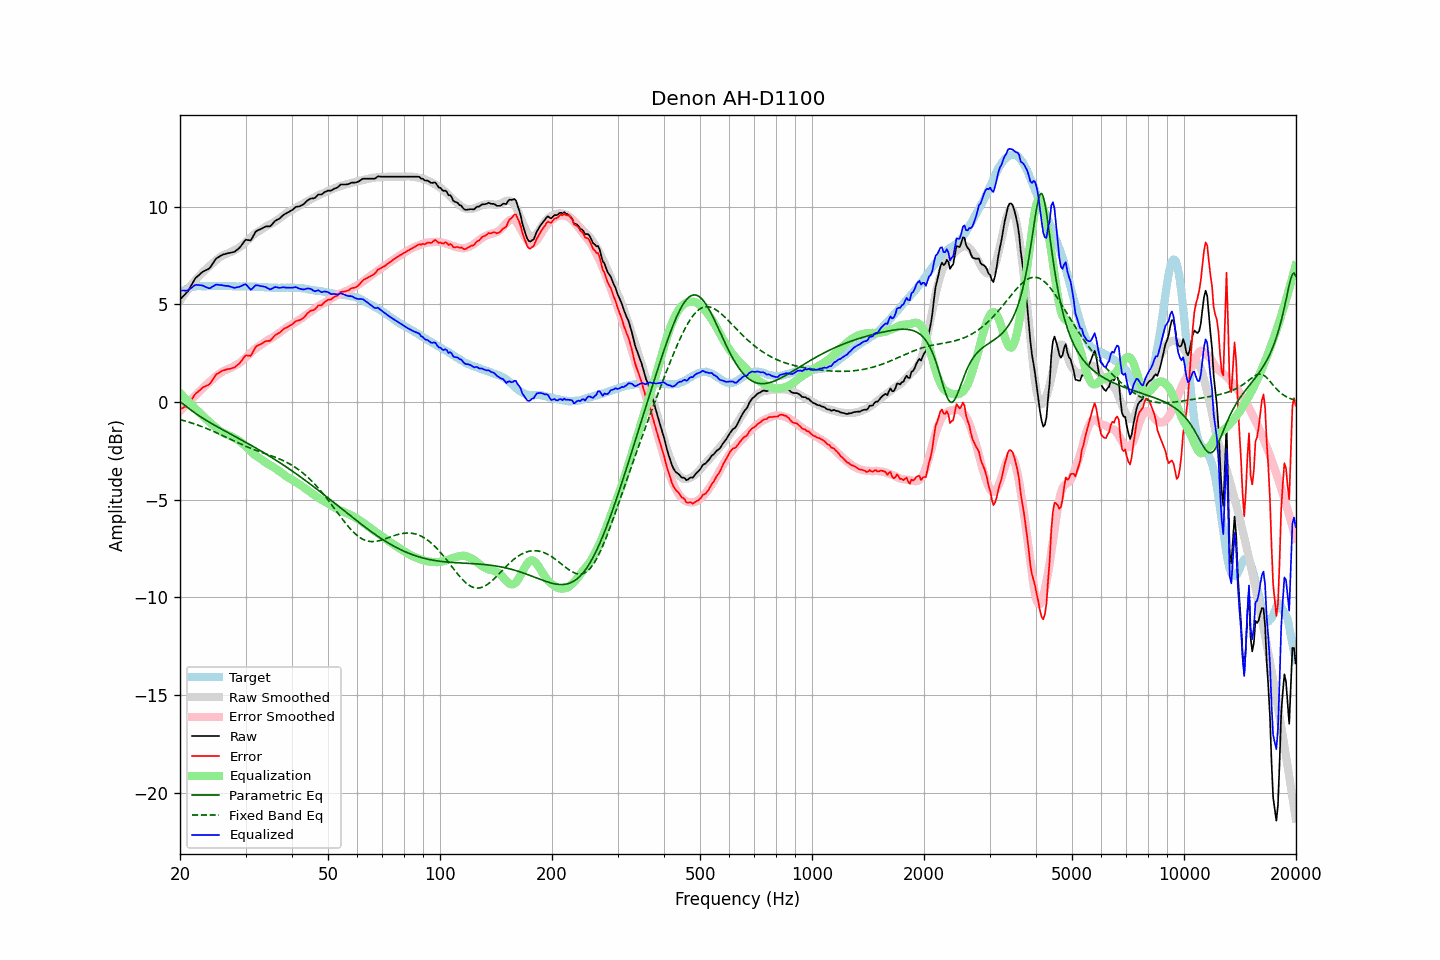

Values plotted in this chart, from the file beside it:
frequency, raw, error, smoothed, error_smoothed, equalization, parametric_eq, fixed_band_eq, equalized_raw, equalized_smoothed, target
20.00, 5.24, -0.37, 5.18, -0.46, 0.46, 0.03, -0.90, 5.70, 5.64, 5.61
20.20, 5.33, -0.33, 5.31, -0.37, 0.37, -0.04, -0.92, 5.70, 5.68, 5.66
20.40, 5.42, -0.29, 5.43, -0.29, 0.29, -0.10, -0.94, 5.71, 5.71, 5.71
20.61, 5.50, -0.24, 5.54, -0.20, 0.20, -0.17, -0.97, 5.70, 5.75, 5.74
20.81, 5.59, -0.20, 5.66, -0.12, 0.12, -0.24, -0.99, 5.71, 5.78, 5.79
21.02, 5.68, -0.15, 5.77, -0.04, 0.04, -0.30, -1.02, 5.71, 5.80, 5.83
21.23, 5.83, -0.02, 5.88, 0.05, -0.05, -0.36, -1.04, 5.78, 5.83, 5.85
21.44, 5.97, 0.10, 5.98, 0.13, -0.13, -0.42, -1.07, 5.84, 5.85, 5.87
21.66, 6.11, 0.22, 6.08, 0.21, -0.21, -0.48, -1.09, 5.90, 5.87, 5.89
21.87, 6.26, 0.36, 6.18, 0.29, -0.29, -0.54, -1.12, 5.97, 5.89, 5.90
22.09, 6.37, 0.45, 6.28, 0.37, -0.37, -0.60, -1.15, 6.00, 5.91, 5.92
22.31, 6.44, 0.51, 6.37, 0.45, -0.45, -0.66, -1.18, 5.99, 5.92, 5.93
22.54, 6.51, 0.58, 6.46, 0.53, -0.53, -0.71, -1.21, 5.98, 5.93, 5.93
22.76, 6.59, 0.66, 6.54, 0.61, -0.61, -0.77, -1.24, 5.98, 5.93, 5.93
22.99, 6.66, 0.74, 6.63, 0.70, -0.70, -0.82, -1.27, 5.96, 5.93, 5.92
23.22, 6.70, 0.78, 6.71, 0.78, -0.78, -0.87, -1.30, 5.92, 5.93, 5.92
23.45, 6.74, 0.82, 6.79, 0.85, -0.85, -0.92, -1.34, 5.89, 5.93, 5.92
23.69, 6.78, 0.85, 6.86, 0.93, -0.93, -0.97, -1.37, 5.85, 5.93, 5.93
23.92, 6.82, 0.89, 6.93, 1.00, -1.00, -1.02, -1.40, 5.82, 5.93, 5.93
24.16, 6.91, 0.98, 7.01, 1.07, -1.07, -1.07, -1.44, 5.84, 5.93, 5.93
24.40, 7.04, 1.10, 7.08, 1.15, -1.15, -1.12, -1.47, 5.89, 5.93, 5.94
24.65, 7.16, 1.23, 7.15, 1.22, -1.22, -1.16, -1.51, 5.94, 5.93, 5.93
24.89, 7.29, 1.36, 7.23, 1.29, -1.29, -1.21, -1.55, 6.00, 5.93, 5.93
25.14, 7.37, 1.44, 7.30, 1.36, -1.36, -1.26, -1.58, 6.01, 5.93, 5.93
25.39, 7.42, 1.48, 7.36, 1.42, -1.42, -1.30, -1.62, 6.00, 5.93, 5.94
25.65, 7.47, 1.53, 7.42, 1.48, -1.48, -1.35, -1.66, 5.99, 5.94, 5.94
25.91, 7.52, 1.59, 7.47, 1.54, -1.54, -1.39, -1.70, 5.98, 5.93, 5.93
26.16, 7.55, 1.62, 7.52, 1.58, -1.58, -1.44, -1.74, 5.97, 5.93, 5.93
26.43, 7.57, 1.64, 7.56, 1.62, -1.62, -1.48, -1.78, 5.94, 5.93, 5.93
26.69, 7.60, 1.67, 7.59, 1.66, -1.66, -1.53, -1.82, 5.94, 5.93, 5.93
26.96, 7.62, 1.69, 7.61, 1.69, -1.69, -1.57, -1.85, 5.93, 5.93, 5.93
27.23, 7.63, 1.70, 7.65, 1.72, -1.72, -1.62, -1.89, 5.91, 5.93, 5.93
27.50, 7.65, 1.72, 7.68, 1.76, -1.76, -1.66, -1.93, 5.89, 5.93, 5.93
27.77, 7.67, 1.75, 7.73, 1.80, -1.80, -1.71, -1.97, 5.86, 5.92, 5.92
28.05, 7.69, 1.77, 7.77, 1.85, -1.85, -1.75, -2.01, 5.84, 5.92, 5.92
28.33, 7.76, 1.85, 7.82, 1.90, -1.90, -1.80, -2.05, 5.86, 5.92, 5.91
28.62, 7.82, 1.91, 7.86, 1.94, -1.94, -1.84, -2.09, 5.88, 5.92, 5.91
28.90, 7.89, 1.97, 7.91, 1.99, -1.99, -1.89, -2.13, 5.90, 5.92, 5.92
29.19, 7.99, 2.08, 7.97, 2.06, -2.06, -1.93, -2.16, 5.93, 5.92, 5.91
29.48, 8.10, 2.18, 8.04, 2.13, -2.13, -1.98, -2.20, 5.97, 5.91, 5.92
29.78, 8.22, 2.31, 8.12, 2.20, -2.20, -2.02, -2.23, 6.01, 5.91, 5.91
30.08, 8.31, 2.39, 8.19, 2.28, -2.28, -2.07, -2.27, 6.03, 5.91, 5.92
30.38, 8.29, 2.38, 8.27, 2.36, -2.36, -2.11, -2.30, 5.93, 5.91, 5.91
30.68, 8.28, 2.37, 8.35, 2.44, -2.44, -2.16, -2.34, 5.84, 5.91, 5.91
30.99, 8.27, 2.36, 8.43, 2.52, -2.52, -2.20, -2.37, 5.74, 5.91, 5.91
31.30, 8.41, 2.51, 8.51, 2.60, -2.60, -2.25, -2.40, 5.80, 5.90, 5.90
31.61, 8.56, 2.66, 8.58, 2.67, -2.67, -2.30, -2.43, 5.89, 5.90, 5.90
31.93, 8.71, 2.81, 8.64, 2.74, -2.74, -2.35, -2.46, 5.97, 5.90, 5.90
32.24, 8.77, 2.88, 8.69, 2.79, -2.79, -2.39, -2.50, 5.98, 5.89, 5.89
32.57, 8.81, 2.92, 8.74, 2.85, -2.85, -2.44, -2.52, 5.96, 5.89, 5.89
32.89, 8.84, 2.95, 8.79, 2.90, -2.90, -2.49, -2.55, 5.94, 5.89, 5.89
33.22, 8.88, 3.00, 8.84, 2.96, -2.96, -2.54, -2.58, 5.92, 5.88, 5.88
33.55, 8.93, 3.05, 8.90, 3.02, -3.02, -2.59, -2.61, 5.91, 5.88, 5.88
33.89, 8.97, 3.10, 8.95, 3.08, -3.08, -2.64, -2.64, 5.89, 5.87, 5.87
34.23, 8.99, 3.12, 9.00, 3.14, -3.14, -2.69, -2.67, 5.85, 5.87, 5.87
34.57, 8.99, 3.13, 9.05, 3.19, -3.19, -2.74, -2.70, 5.80, 5.86, 5.86
34.92, 8.99, 3.13, 9.09, 3.23, -3.23, -2.79, -2.73, 5.76, 5.86, 5.86
35.27, 9.07, 3.22, 9.13, 3.27, -3.27, -2.84, -2.76, 5.79, 5.86, 5.85
35.62, 9.16, 3.31, 9.18, 3.32, -3.32, -2.89, -2.79, 5.84, 5.85, 5.85
35.97, 9.26, 3.41, 9.23, 3.38, -3.38, -2.94, -2.82, 5.88, 5.85, 5.85
... 635 more rows
